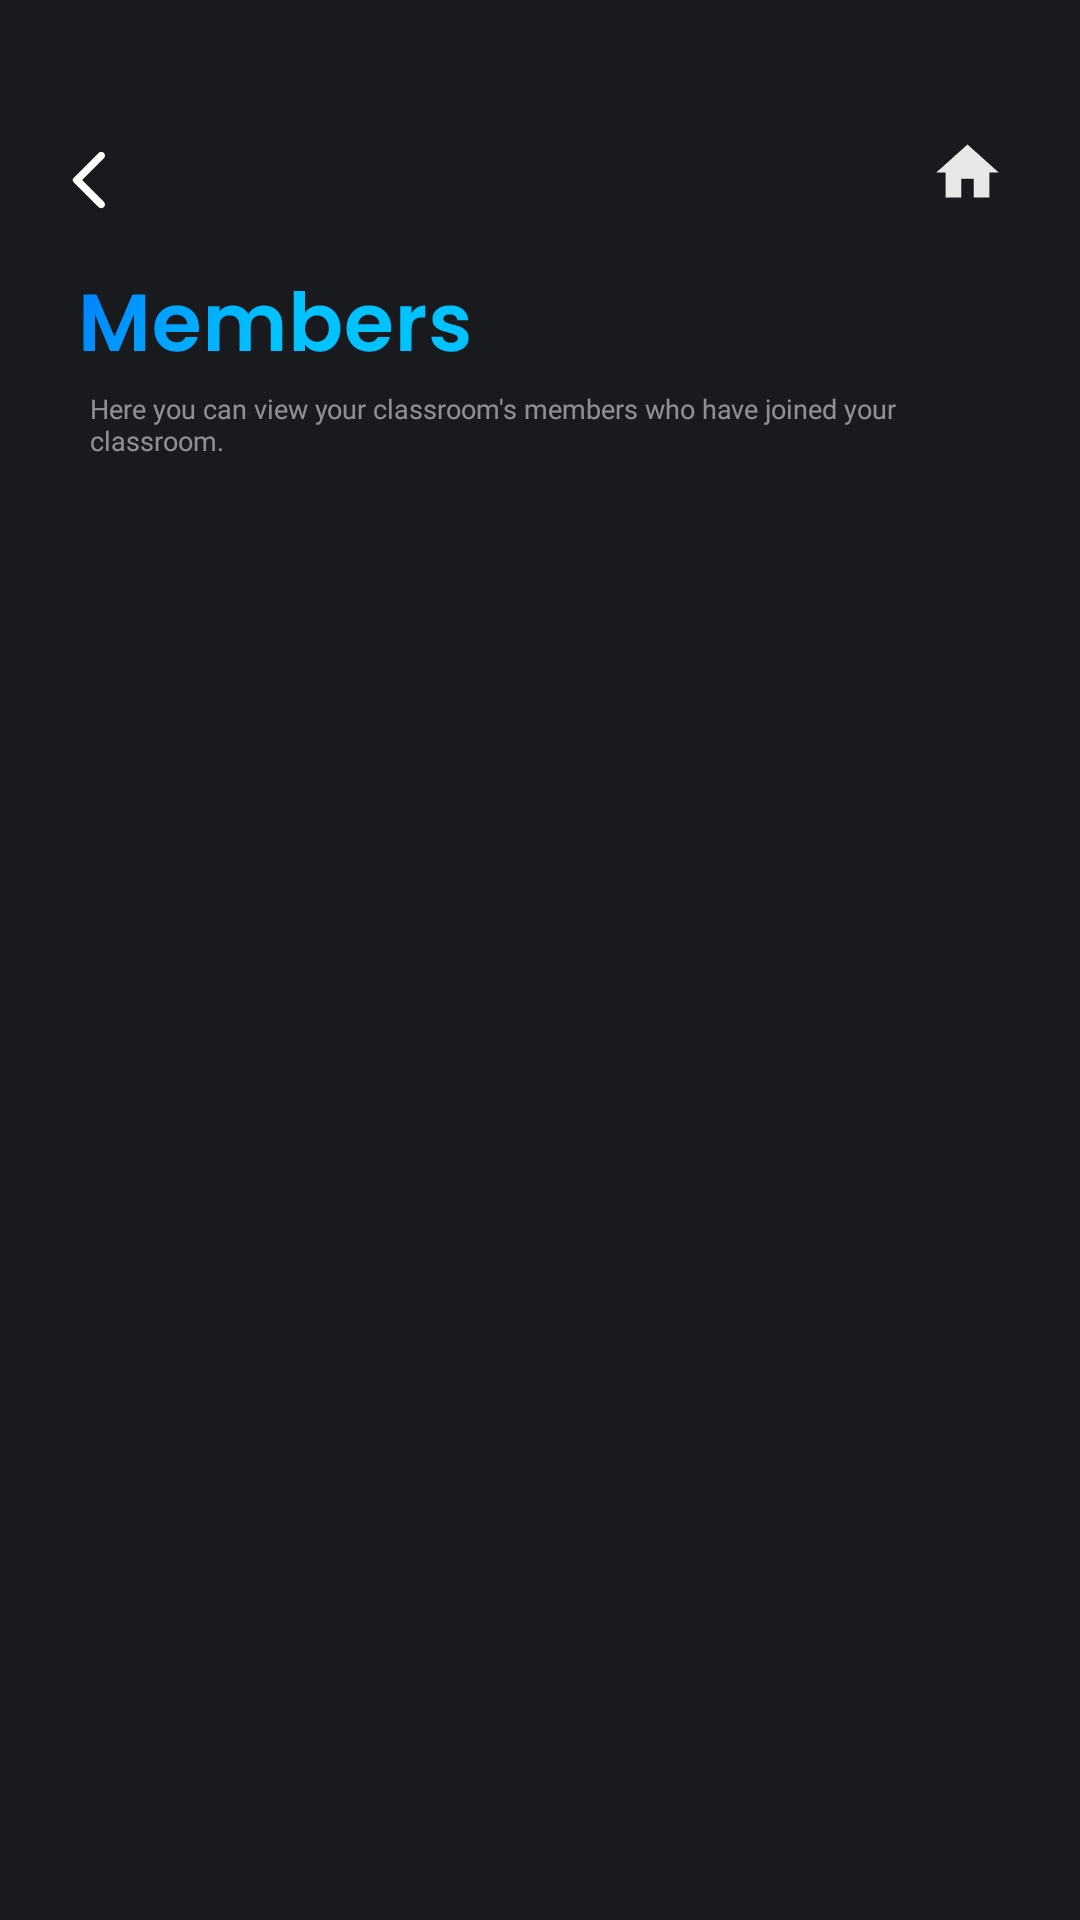

Android layout source for this screen:
<!-- AndroidManifest.xml: application theme Theme.AttendX -->
<!-- res/layout/activity_act_view_member.xml -->
<?xml version="1.0" encoding="utf-8"?>
<RelativeLayout xmlns:android="http://schemas.android.com/apk/res/android"
    xmlns:app="http://schemas.android.com/apk/res-auto"
    xmlns:tools="http://schemas.android.com/tools"
    android:layout_width="match_parent"
    android:layout_height="match_parent"
    tools:context=".act_view_member"
    android:background="@color/dark">

    <ImageView
        android:id="@+id/home_btn"
        android:layout_width="35dp"
        android:layout_height="35dp"
        android:layout_alignParentRight="true"
        android:layout_marginLeft="10dp"
        android:layout_marginTop="40dp"
        android:layout_marginRight="20dp"
        android:padding="5dp"
        android:src="@drawable/home" />

    <ImageView
        android:id="@+id/back_btn"
        android:layout_width="40dp"
        android:layout_height="40dp"
        android:layout_marginLeft="10dp"
        android:layout_marginTop="40dp"
        android:padding="8dp"
        android:paddingTop="20dp"
        android:paddingRight="10dp"
        android:src="@drawable/back" />

    <ImageView
        android:id="@+id/nav_view"
        android:layout_width="wrap_content"
        android:layout_height="wrap_content"
        android:layout_below="@id/back_btn"
        android:paddingTop="5dp"
        android:layout_marginLeft="15dp"
        android:src="@drawable/nav_mem" />

    <TextView
        android:id="@+id/info"
        android:layout_width="300dp"
        android:layout_height="40dp"
        android:layout_below="@id/nav_view"
        android:layout_marginStart="30dp"
        android:fontFamily="@font/poppins_semibold"
        android:text="Here you can view your classroom's members who have joined your classroom."
        android:textColor="#83FFFFFF"
        android:textSize="9sp" />

    <androidx.recyclerview.widget.RecyclerView
        android:id="@+id/view_mem_RV"
        android:layout_width="match_parent"
        android:layout_height="600dp"
        android:layout_below="@id/info" />

</RelativeLayout>
<!-- resources referenced by this layout -->
<resources>
  <color name="dark">#191a1e</color>
  <!-- drawable back (drawable) -->
  <vector xmlns:android="http://schemas.android.com/apk/res/android"
      android:width="24dp"
      android:height="24dp"
      android:viewportWidth="24"
      android:viewportHeight="24">
    <path
        android:pathData="M16.62,2.99C16.5039,2.8736 16.366,2.7812 16.2141,2.7182C16.0622,2.6552 15.8994,2.6228 15.735,2.6228C15.5706,2.6228 15.4078,2.6552 15.2559,2.7182C15.1041,2.7812 14.9661,2.8736 14.85,2.99L6.54,11.3C6.4473,11.3925 6.3738,11.5024 6.3236,11.6234C6.2734,11.7444 6.2476,11.874 6.2476,12.005C6.2476,12.136 6.2734,12.2657 6.3236,12.3866C6.3738,12.5076 6.4473,12.6175 6.54,12.71L14.85,21.02C15.34,21.51 16.13,21.51 16.62,21.02C17.11,20.53 17.11,19.74 16.62,19.25L9.38,12L16.63,4.75C17.11,4.27 17.11,3.47 16.62,2.99Z"
        android:fillColor="#ffffff"/>
  </vector>
  <!-- drawable home (drawable) -->
  <vector android:alpha="0.9" android:height="24dp" android:tint="#FFFFFF"
      android:viewportHeight="24" android:viewportWidth="24"
      android:width="24dp" xmlns:android="http://schemas.android.com/apk/res/android">
      <path android:fillColor="@android:color/white" android:pathData="M10,20v-6h4v6h5v-8h3L12,3 2,12h3v8z"/>
  </vector>
  <!-- drawable nav_mem: vector/xml drawable (drawable, 5809 chars, omitted) -->
  <style name="Theme.AttendX" parent="Theme.AppCompat.Light.DarkActionBar">
          
          <item name="colorPrimary">#0084FF</item>
          <item name="colorPrimaryVariant">@color/purple_700</item>
          <item name="colorOnPrimary">@color/white</item>
          
          <item name="colorSecondary">@color/teal_200</item>
          <item name="colorSecondaryVariant">@color/teal_700</item>
          <item name="colorOnSecondary">@color/black</item>
          
          <item name="android:statusBarColor" tools:targetApi="l">?attr/colorPrimaryVariant</item>
          
          
  
          <item name="android:windowFullscreen">false</item>
          <item name="android:windowContentOverlay">@null</item>
          <item name="android:fitsSystemWindows">false</item>
  
  
      </style>
  <color name="purple_700">#FF3700B3</color>
  <color name="white">#FFFFFFFF</color>
  <color name="teal_200">#FF03DAC5</color>
  <color name="teal_700">#FF018786</color>
  <color name="black">#FF000000</color>
</resources>
